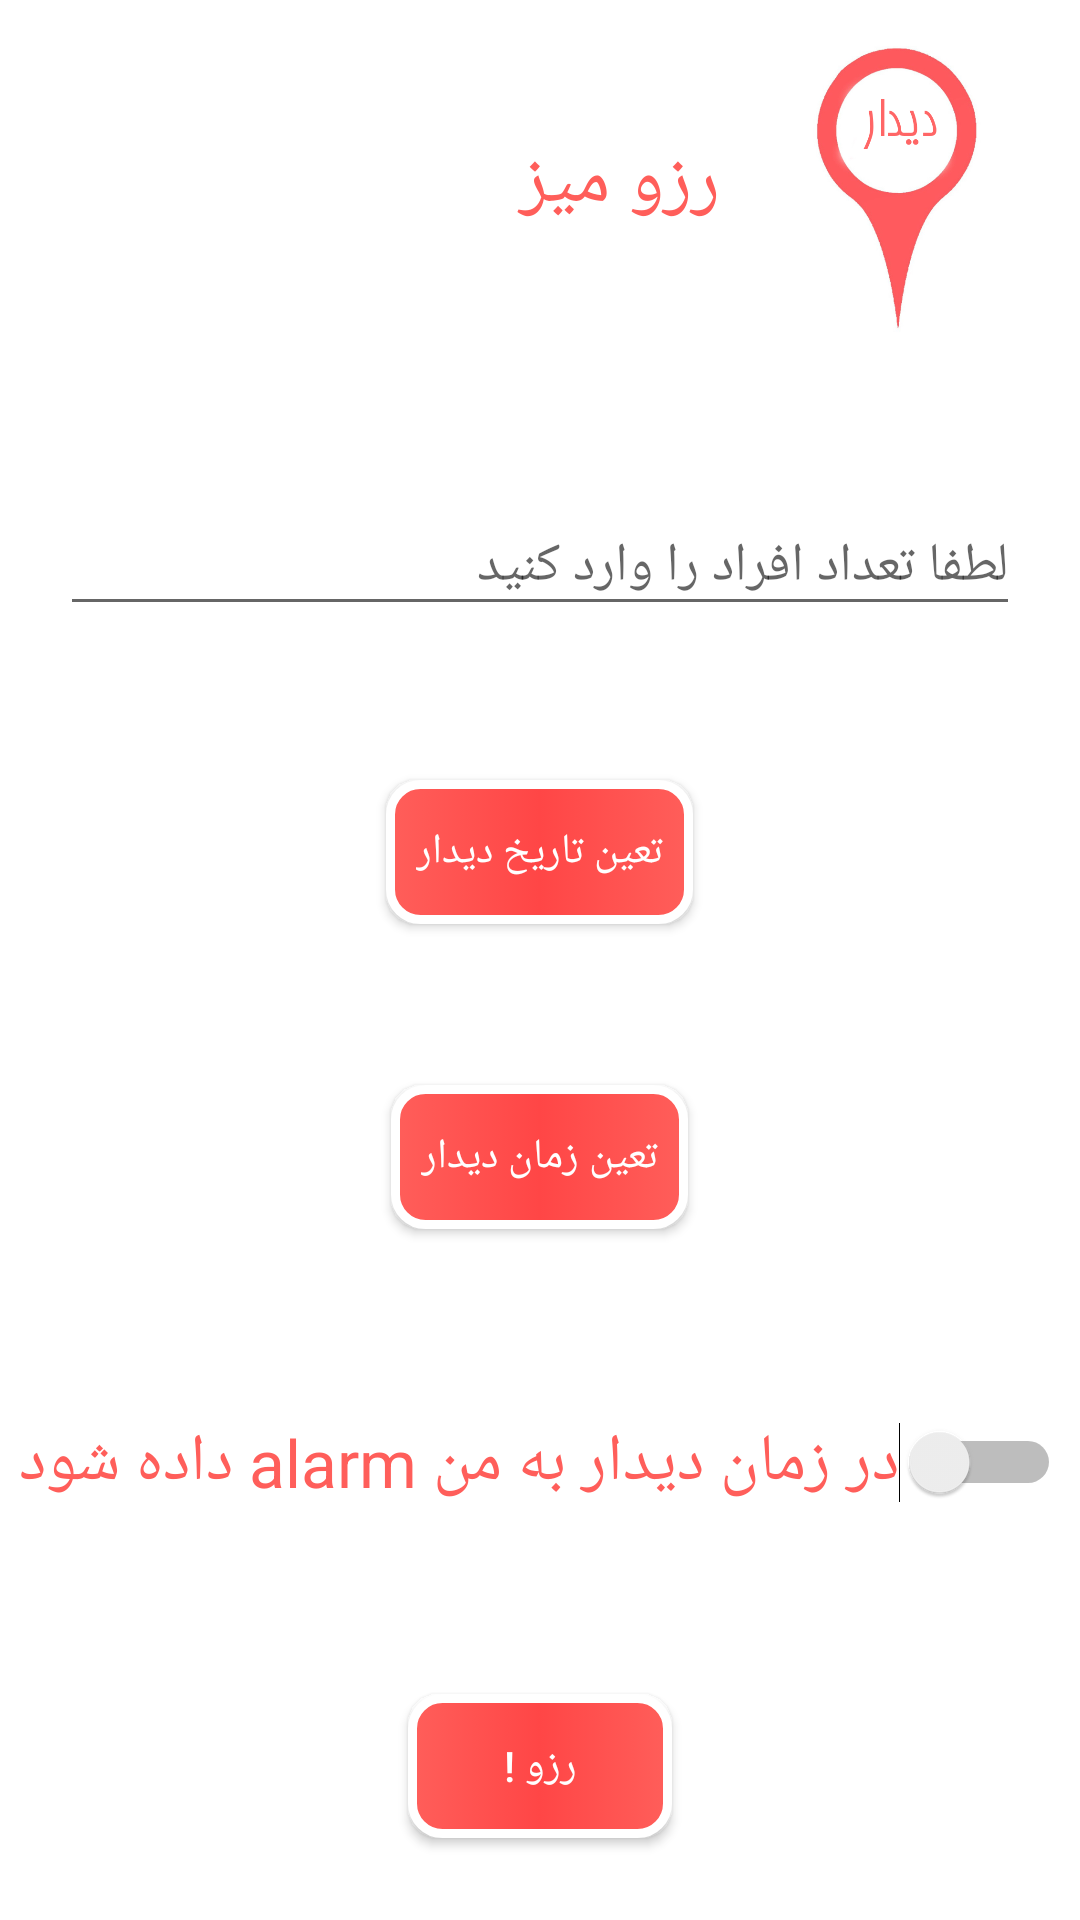

Produce the Android XML layout that renders to this screen, including the resource entries it uses.
<!-- AndroidManifest.xml: application theme AppTheme -->
<!-- res/layout/rezerve.xml -->
<?xml version="1.0" encoding="utf-8"?>

    <LinearLayout xmlns:android="http://schemas.android.com/apk/res/android"
        xmlns:app="http://schemas.android.com/apk/res-auto"
    android:layout_width="match_parent"
    android:background="#ffffff"
    android:layoutDirection="ltr"
    android:orientation="vertical"
    android:layout_height="match_parent">

    <LinearLayout
        android:layout_marginTop="10dp"
        android:gravity="center"
        android:layout_width="match_parent"
        android:layout_height="0dp"
        android:layout_weight="0.1">

        <TextView
            android:layout_gravity="center"
            android:textSize="25dp"
            android:textColor="#ff5e5a"
            android:text="رزو میز"
            android:layout_width="0dp"
            android:layout_weight="0.2"
            android:layout_height="wrap_content"></TextView>
        <ImageView
            android:src="@drawable/meetlogo"
            android:layout_width="0dp"
            android:layout_weight="0.1"
            android:layout_height="match_parent"></ImageView>

    </LinearLayout>
    <LinearLayout
        android:gravity="center"
        android:layout_marginTop="20dp"
        android:layout_width="match_parent"
        android:layout_height="0dp"
        android:layout_weight="0.1">
        <android.support.design.widget.TextInputLayout
            android:layout_width="match_parent"
            android:layout_height="wrap_content">
           <EditText
               android:id="@+id/edtnumberofperson"
               android:layout_marginLeft="20dp"
               android:layout_marginRight="20dp"
               android:hint="لطفا تعداد افراد را وارد کنید"
               android:textColor="#ff5e5a"
            android:layout_width="match_parent"
            android:layout_height="wrap_content"></EditText>
        </android.support.design.widget.TextInputLayout>

    </LinearLayout>

    <LinearLayout
        android:gravity="center"
        android:layout_width="match_parent"
        android:layout_height="0dp"
        android:layout_weight="0.1">
         <Button
             android:id="@+id/btnsetdata"
             android:padding="10dp"
             android:background="@drawable/startbutton"
             android:textColor="#ffffff"
             android:text="تعین تاریخ دیدار"
             android:layout_width="wrap_content"
             android:layout_height="wrap_content"></Button>
    </LinearLayout>
    <LinearLayout
        android:gravity="center"
        android:layout_width="match_parent"
        android:layout_height="0dp"
        android:layout_weight="0.1">
        <Button
            android:id="@+id/btnsettime"
            android:padding="10dp"
            android:background="@drawable/startbutton"
            android:textColor="#ffffff"
            android:text="تعین زمان دیدار"
            android:layout_width="wrap_content"
            android:layout_height="wrap_content"></Button>
    </LinearLayout>
    <LinearLayout
        android:gravity="center"
        android:layout_width="match_parent"
        android:layout_height="0dp"
        android:layout_weight="0.1">
        <Switch
            android:id="@+id/swichalarm"
            android:textSize="22dp"
            android:textColor="#ff5e5a"
            android:text="در زمان دیدار به من alarm داده شود"
            android:layout_width="wrap_content"
            android:layout_height="wrap_content"></Switch>
    </LinearLayout>
    <LinearLayout
        android:gravity="center"
        android:layout_width="match_parent"
        android:layout_height="0dp"
        android:layout_weight="0.1">
        <Button
            android:id="@+id/btnrezerve"
            android:background="@drawable/startbutton"
            android:textColor="#ffffff"
            android:text="رزو !"
            android:layout_width="wrap_content"
            android:layout_height="wrap_content"></Button>
    </LinearLayout>
</LinearLayout>
<!-- resources referenced by this layout -->
<resources>
  <!-- drawable meetlogo: png bitmap (drawable, 77351 bytes) -->
  <!-- drawable startbutton (drawable) -->
  <selector xmlns:android="http://schemas.android.com/apk/res/android">
  
  
  
      <item android:state_pressed="false">
  
          <shape>
  
              <gradient android:startColor="#ff5e5a" android:centerColor="#ff4646" android:endColor="#ff5e5a"></gradient>
              <corners android:radius="10dp"></corners>
              <stroke android:width="3dp" android:color="#ffffff"></stroke>
  
  
  
          </shape>
  
  
  
      </item>
      <item android:state_pressed="true">
  
  
  
          <shape>
  
              <gradient android:startColor="#ff5e5a" android:centerColor="#ff4646" android:endColor="#ff5e5a"></gradient>
              <corners android:radius="10dp"></corners>
              <stroke android:width="8dp" android:color="#ffffff"></stroke>
  
  
  
          </shape>
  
      </item>
  
  </selector>
  <style name="AppTheme" parent="Theme.AppCompat.Light.DarkActionBar">
          
          <item name="colorPrimary">#ff5e5a</item>
          <item name="colorPrimaryDark">#ff5e5a</item>
          <item name="colorAccent">#ff5e5a</item>
          <item name="android:navigationBarColor">#ff5e5a</item>
          <item name="android:textSize">18dp</item>
  
      </style>
</resources>
